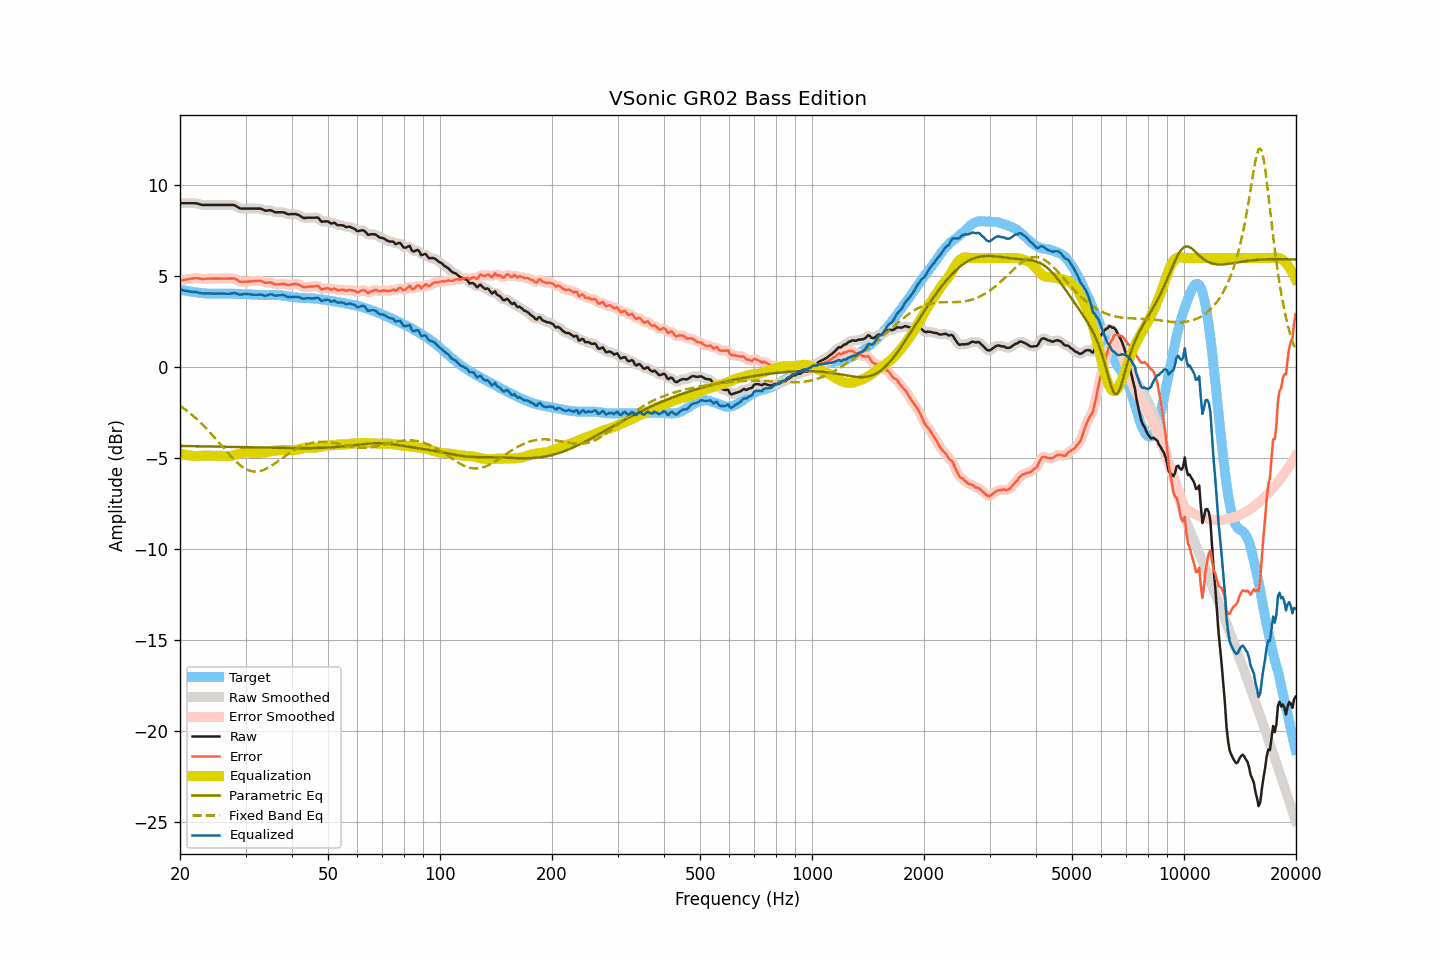

Source data for this figure (header and first rows):
frequency, raw, smoothed, error, error_smoothed, equalization, parametric_eq, fixed_band_eq, equalized_raw, equalized_smoothed, target
20.00, 9.01, 9.01, 4.75, 4.75, -4.74, -4.33, -2.12, 4.28, 4.28, 4.27
20.20, 9.01, 9.01, 4.77, 4.77, -4.76, -4.33, -2.18, 4.25, 4.25, 4.25
20.40, 9.01, 9.01, 4.79, 4.79, -4.79, -4.33, -2.24, 4.23, 4.23, 4.23
20.61, 9.01, 9.01, 4.80, 4.80, -4.81, -4.33, -2.31, 4.21, 4.21, 4.22
20.81, 9.01, 9.01, 4.82, 4.82, -4.83, -4.33, -2.38, 4.19, 4.19, 4.19
21.02, 9.01, 9.01, 4.83, 4.83, -4.84, -4.34, -2.44, 4.17, 4.17, 4.18
21.23, 9.01, 9.01, 4.85, 4.85, -4.85, -4.34, -2.51, 4.16, 4.16, 4.16
21.44, 9.01, 9.02, 4.86, 4.86, -4.86, -4.34, -2.59, 4.15, 4.15, 4.15
21.66, 9.01, 9.02, 4.87, 4.88, -4.87, -4.34, -2.66, 4.14, 4.14, 4.14
21.87, 9.01, 9.01, 4.89, 4.89, -4.88, -4.34, -2.74, 4.14, 4.14, 4.12
22.09, 9.00, 9.00, 4.89, 4.89, -4.88, -4.34, -2.82, 4.13, 4.13, 4.11
22.31, 8.98, 8.99, 4.88, 4.89, -4.88, -4.34, -2.90, 4.11, 4.11, 4.10
22.54, 8.96, 8.96, 4.87, 4.87, -4.87, -4.35, -2.98, 4.09, 4.09, 4.09
22.76, 8.93, 8.94, 4.85, 4.86, -4.87, -4.35, -3.07, 4.07, 4.07, 4.08
22.99, 8.91, 8.92, 4.85, 4.85, -4.87, -4.35, -3.15, 4.05, 4.06, 4.07
23.22, 8.91, 8.91, 4.86, 4.85, -4.86, -4.35, -3.24, 4.05, 4.05, 4.06
23.45, 8.91, 8.91, 4.86, 4.86, -4.86, -4.35, -3.34, 4.05, 4.05, 4.06
23.69, 8.91, 8.91, 4.87, 4.87, -4.86, -4.35, -3.43, 4.05, 4.05, 4.05
23.92, 8.91, 8.91, 4.87, 4.87, -4.86, -4.36, -3.52, 4.05, 4.05, 4.05
24.16, 8.91, 8.91, 4.87, 4.87, -4.87, -4.36, -3.62, 4.05, 4.05, 4.04
24.40, 8.91, 8.91, 4.87, 4.87, -4.87, -4.36, -3.72, 4.04, 4.04, 4.04
24.65, 8.91, 8.91, 4.87, 4.87, -4.87, -4.36, -3.82, 4.04, 4.04, 4.04
24.89, 8.91, 8.91, 4.87, 4.87, -4.87, -4.36, -3.92, 4.04, 4.04, 4.04
25.14, 8.91, 8.91, 4.87, 4.87, -4.87, -4.36, -4.02, 4.04, 4.04, 4.04
25.39, 8.91, 8.91, 4.87, 4.87, -4.87, -4.37, -4.12, 4.04, 4.04, 4.04
25.65, 8.91, 8.91, 4.88, 4.87, -4.87, -4.37, -4.23, 4.04, 4.04, 4.04
25.91, 8.91, 8.91, 4.87, 4.87, -4.87, -4.37, -4.33, 4.04, 4.04, 4.05
26.16, 8.91, 8.91, 4.87, 4.87, -4.87, -4.37, -4.43, 4.04, 4.04, 4.05
26.43, 8.91, 8.91, 4.87, 4.87, -4.88, -4.37, -4.54, 4.04, 4.04, 4.05
26.69, 8.91, 8.91, 4.87, 4.87, -4.88, -4.38, -4.64, 4.04, 4.04, 4.04
26.96, 8.91, 8.91, 4.87, 4.87, -4.88, -4.38, -4.74, 4.03, 4.03, 4.04
27.23, 8.91, 8.92, 4.87, 4.87, -4.88, -4.38, -4.84, 4.04, 4.04, 4.04
27.50, 8.91, 8.92, 4.87, 4.88, -4.87, -4.38, -4.93, 4.05, 4.05, 4.04
27.77, 8.91, 8.91, 4.87, 4.87, -4.85, -4.38, -5.03, 4.07, 4.06, 4.04
28.05, 8.90, 8.89, 4.87, 4.86, -4.83, -4.39, -5.12, 4.08, 4.06, 4.04
28.33, 8.84, 8.85, 4.82, 4.82, -4.80, -4.39, -5.20, 4.04, 4.05, 4.03
28.62, 8.80, 8.79, 4.77, 4.77, -4.77, -4.39, -5.28, 4.02, 4.02, 4.02
28.90, 8.73, 8.74, 4.71, 4.72, -4.75, -4.39, -5.36, 3.99, 4.00, 4.02
29.19, 8.71, 8.72, 4.69, 4.70, -4.73, -4.39, -5.43, 3.99, 3.99, 4.02
29.48, 8.71, 8.71, 4.69, 4.69, -4.71, -4.40, -5.49, 4.01, 4.00, 4.02
29.78, 8.71, 8.71, 4.70, 4.69, -4.70, -4.40, -5.55, 4.02, 4.02, 4.02
30.08, 8.71, 8.71, 4.70, 4.70, -4.69, -4.40, -5.60, 4.02, 4.02, 4.02
30.38, 8.71, 8.71, 4.70, 4.70, -4.70, -4.40, -5.64, 4.02, 4.02, 4.01
30.68, 8.71, 8.71, 4.71, 4.71, -4.70, -4.40, -5.68, 4.01, 4.01, 4.00
30.99, 8.71, 8.71, 4.71, 4.72, -4.72, -4.41, -5.71, 4.00, 4.00, 4.00
31.30, 8.71, 8.71, 4.73, 4.72, -4.73, -4.41, -5.72, 3.99, 3.99, 3.99
31.61, 8.71, 8.71, 4.73, 4.73, -4.74, -4.41, -5.74, 3.98, 3.98, 3.99
31.93, 8.71, 8.71, 4.73, 4.74, -4.74, -4.41, -5.74, 3.98, 3.98, 3.98
32.24, 8.71, 8.72, 4.74, 4.74, -4.73, -4.41, -5.74, 3.98, 3.98, 3.97
32.57, 8.71, 8.72, 4.75, 4.75, -4.73, -4.42, -5.72, 3.99, 3.99, 3.97
32.89, 8.71, 8.71, 4.75, 4.74, -4.72, -4.42, -5.70, 4.00, 3.99, 3.97
33.22, 8.68, 8.68, 4.72, 4.72, -4.71, -4.42, -5.68, 3.97, 3.97, 3.96
33.55, 8.64, 8.64, 4.68, 4.68, -4.70, -4.42, -5.65, 3.95, 3.95, 3.96
33.89, 8.60, 8.62, 4.64, 4.65, -4.68, -4.42, -5.61, 3.92, 3.93, 3.97
34.23, 8.60, 8.61, 4.64, 4.65, -4.66, -4.43, -5.57, 3.94, 3.95, 3.96
34.57, 8.61, 8.62, 4.65, 4.65, -4.64, -4.43, -5.52, 3.97, 3.97, 3.96
34.92, 8.63, 8.62, 4.67, 4.65, -4.62, -4.43, -5.47, 4.01, 4.00, 3.97
35.27, 8.60, 8.60, 4.64, 4.63, -4.61, -4.43, -5.41, 4.00, 3.99, 3.96
35.62, 8.56, 8.56, 4.59, 4.60, -4.59, -4.43, -5.35, 3.97, 3.97, 3.97
35.97, 8.51, 8.53, 4.55, 4.56, -4.59, -4.43, -5.29, 3.93, 3.94, 3.97
... 635 more rows
